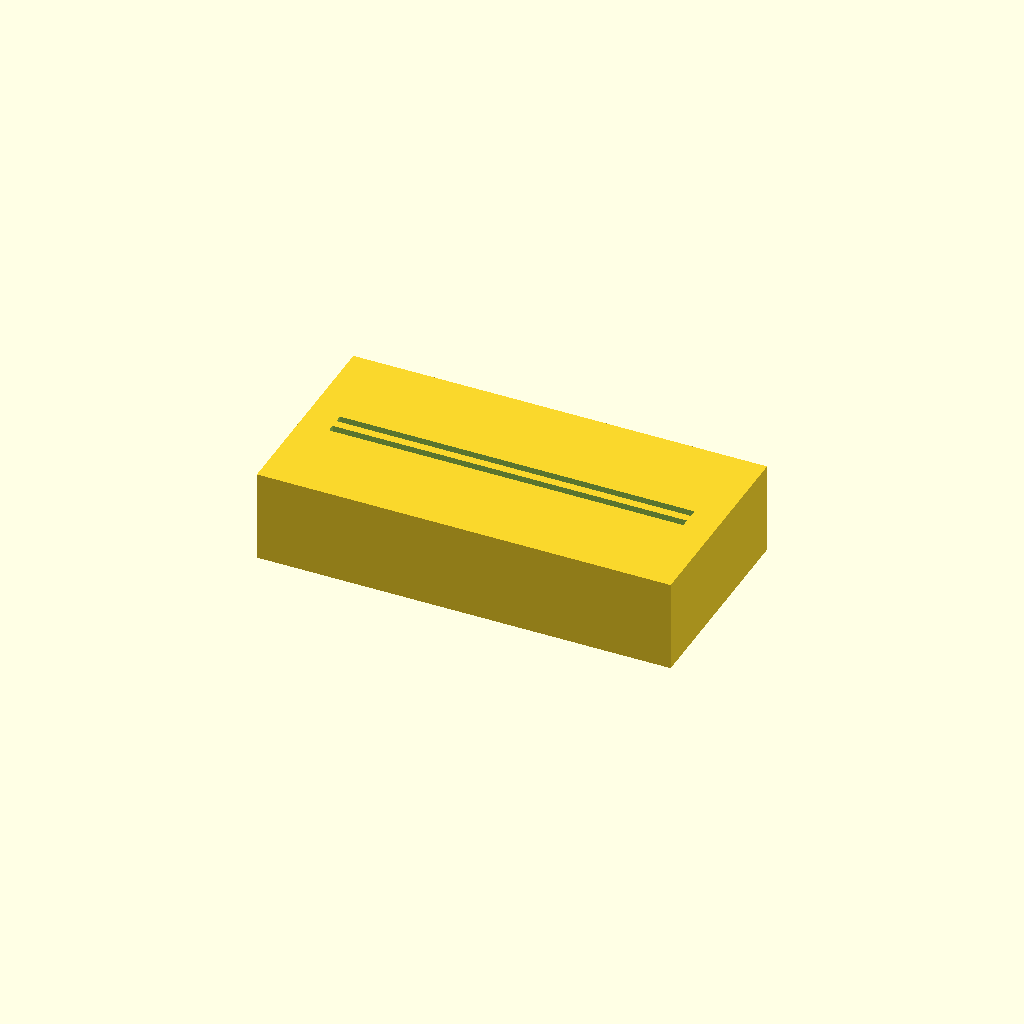
Cell 1: rendered with the file's own defaults.
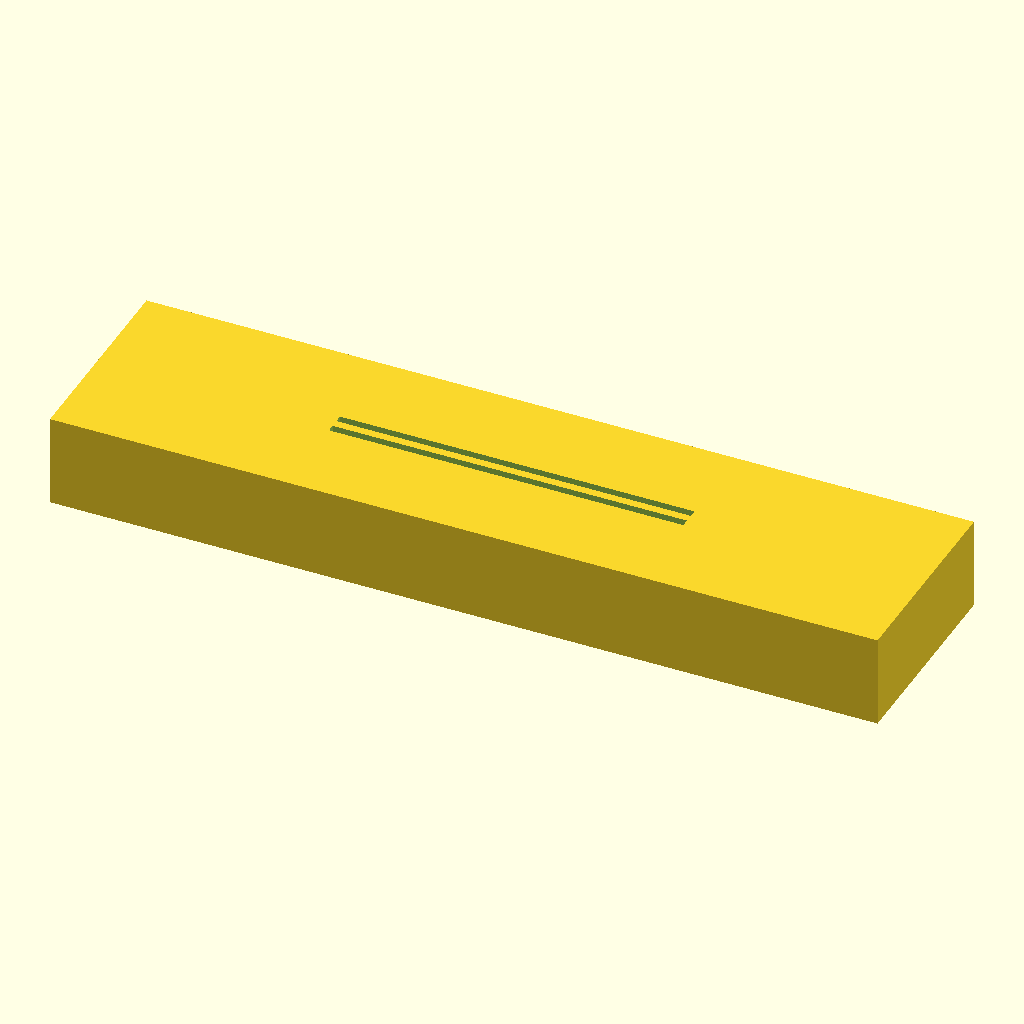
Cell 2: block_length = 180 (everything else at default).
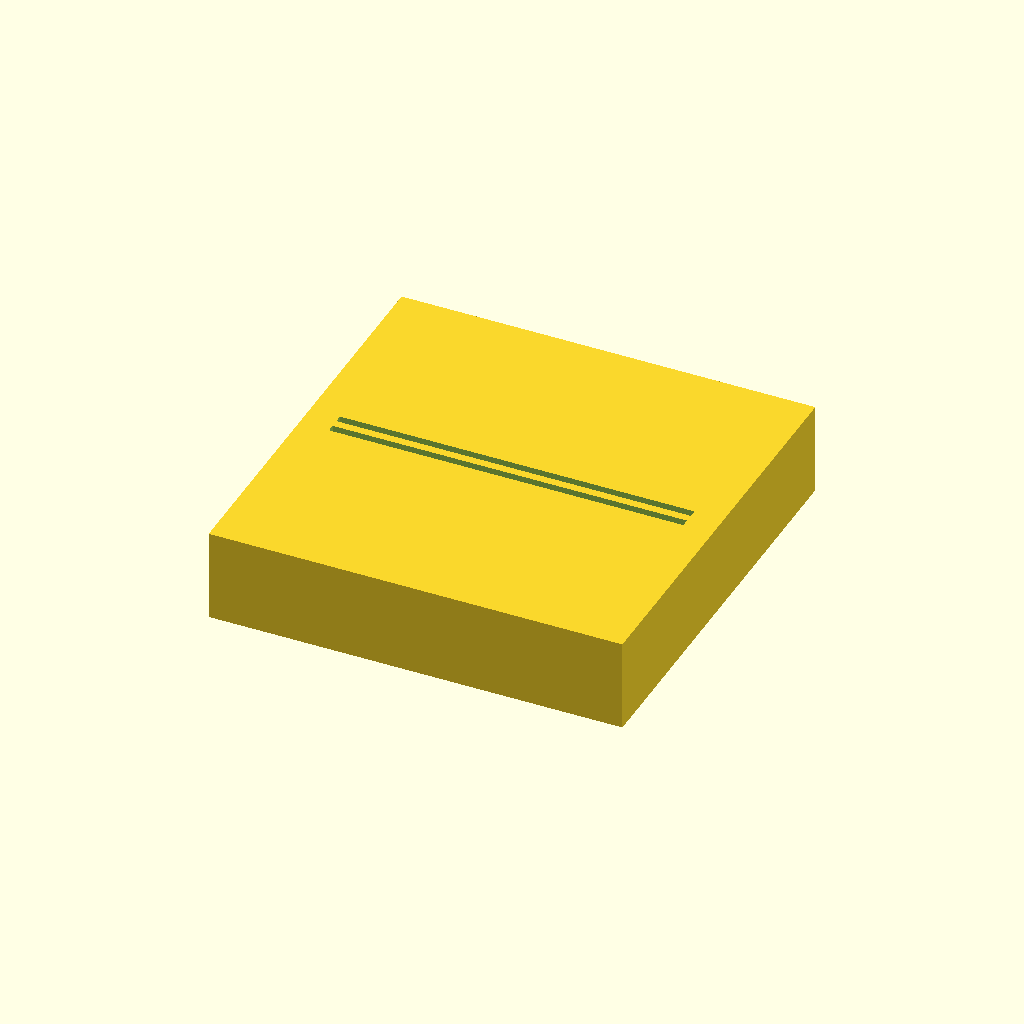
Cell 3: block_width = 90 (everything else at default).
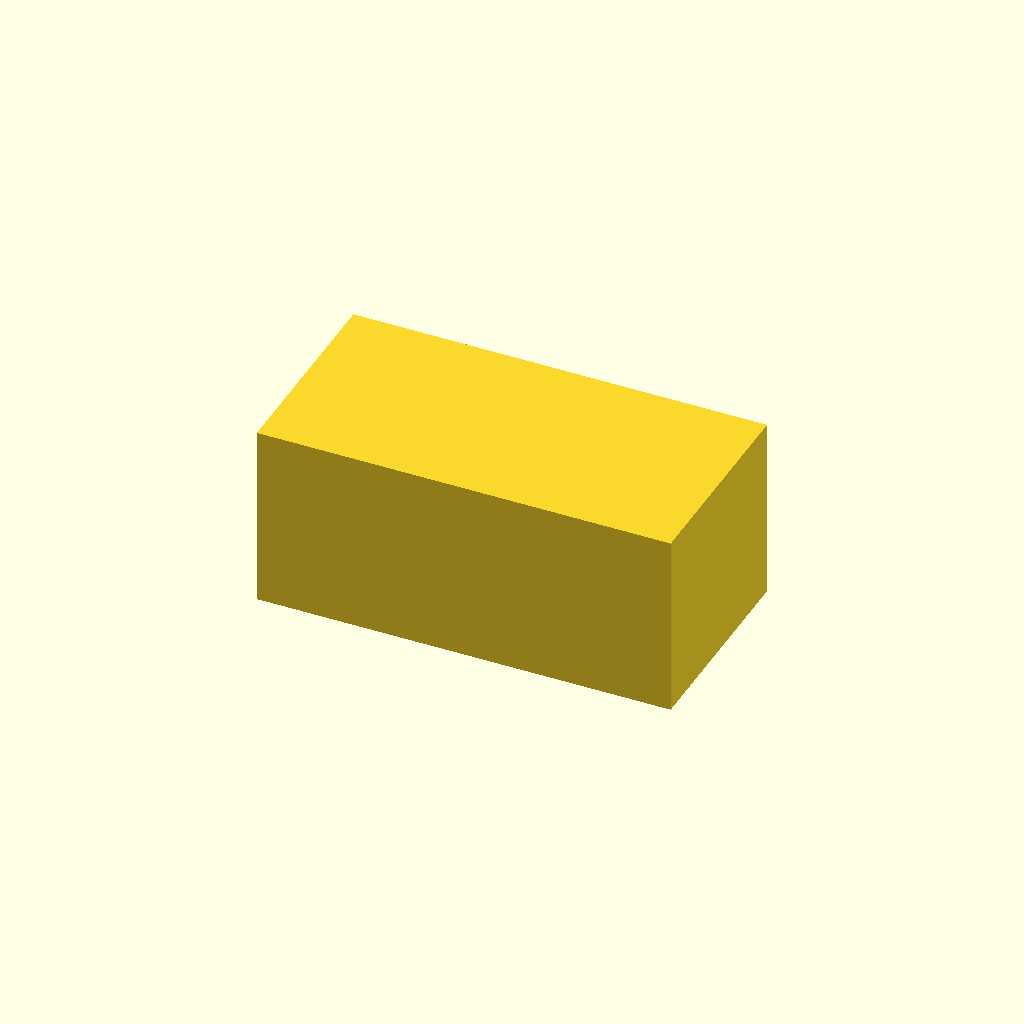
Cell 4: the same model with block_height = 40.
One fixed orthographic camera (rotation 55°, 0°, 25°; colour scheme Cornfield) for every cell.
OpenSCAD source file bench/results/main-tiiny/code/tiiny_zai-org_GLM-4.7-Flash/slide_drying_rack_s2_a0.scad:
// Dimensions in millimetres
block_length = 90;      // X dimension
block_width = 45;       // Y dimension
block_height = 20;      // Z dimension

slide_length = 75;      // Length of the slide
slide_width = 25;       // Width of the slide
slide_thickness = 1;    // Thickness of the slide

slot_length = 77;       // Length of the slot (slightly shorter than block to allow for walls)
slot_width = 1.6;       // Width of the slot
slot_depth = 10;        // Depth of the slot (how deep the cut is)
slot_spacing = 3.5;     // Centre-to-centre distance between slots

// Derived dimensions
// Calculate the number of slots that fit within the block width
// We use a for loop to determine the exact count based on spacing
num_slots = 0;
for (i = [0 : 1]) {
    if ((i * slot_spacing) + (slot_width / 2) < (block_width / 2)) {
        num_slots = i + 1;
    }
}

// Calculate the total width occupied by the slots
total_slot_width = (num_slots * slot_width) + ((num_slots - 1) * slot_spacing);

// Calculate the offset to center the group of slots
slot_offset = (block_width - total_slot_width) / 2;

$fn = 64;

module base_block() {
    cube([block_length, block_width, block_height], center=true);
}

module slot_cutout() {
    // The slot is a rectangular prism cut into the top face
    // We extend it slightly past the block faces to ensure clean cuts
    translate([0, slot_width/2, block_height - slot_depth - 0.1])
    cube([slot_length + 0.1, slot_width + 0.1, slot_depth + 0.1], center=true);
}

module drying_rack() {
    difference() {
        base_block();
        
        // Create the slots
        for (i = [0 : num_slots - 1]) {
            // Calculate Y position for each slot
            y_pos = (i * slot_spacing) + (slot_width / 2);
            
            translate([0, y_pos, 0])
            slot_cutout();
        }
    }
}

// Render the part
drying_rack();
Customizer parameters (derived from the source; name, type, default, range or options):
block_length: number, default 90
block_width: number, default 45
block_height: number, default 20
slide_length: number, default 75
slide_width: number, default 25
slide_thickness: number, default 1
slot_length: number, default 77
slot_width: number, default 1.6
slot_depth: number, default 10
slot_spacing: number, default 3.5
num_slots: number, default 0
